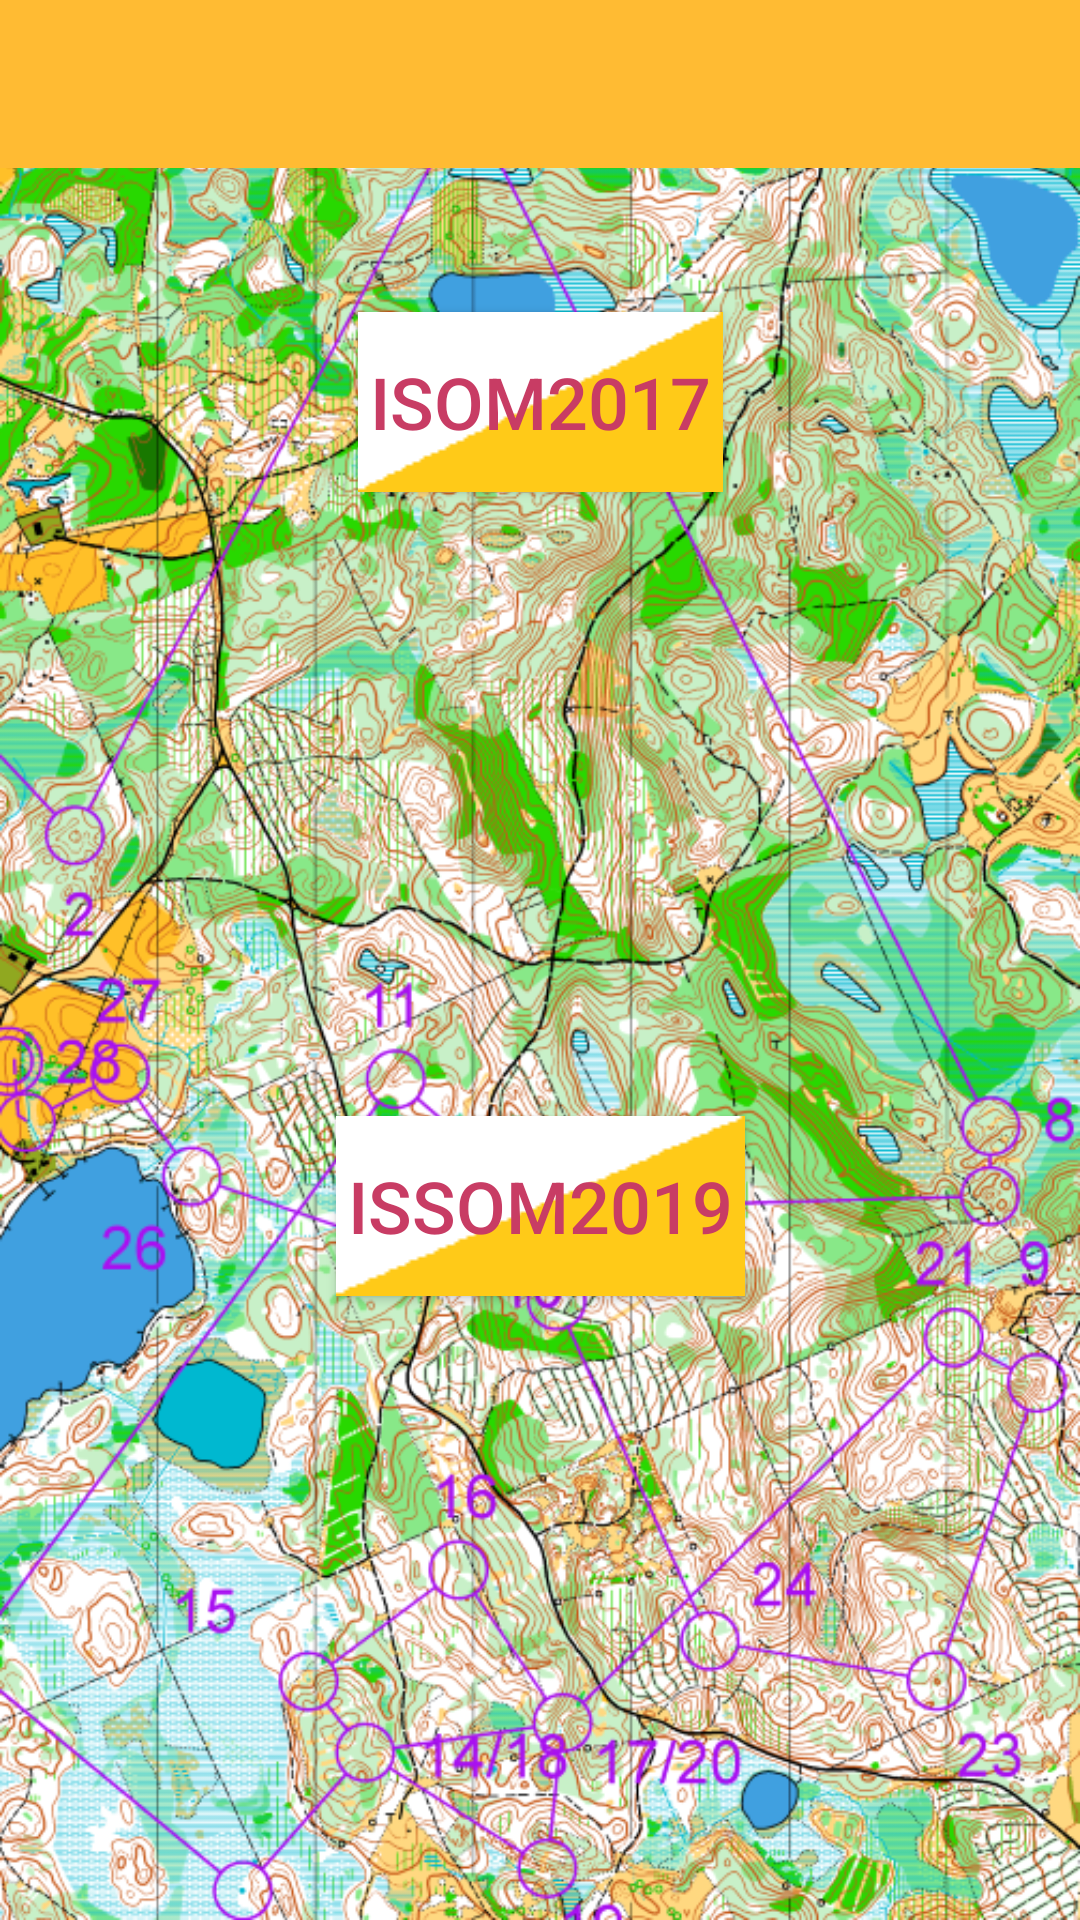

The Android layout XML behind this screen, and the referenced resources:
<!-- AndroidManifest.xml: application theme AppTheme -->
<!-- res/layout/activity_main.xml -->
<?xml version="1.0" encoding="utf-8"?>
<android.support.constraint.ConstraintLayout
    xmlns:android="http://schemas.android.com/apk/res/android"
    xmlns:app="http://schemas.android.com/apk/res-auto"
    xmlns:tools="http://schemas.android.com/tools"
    android:layout_width="match_parent"
    android:layout_height="match_parent"
    android:background="@mipmap/osymbols_bg"
    tools:context=".MainActivity">

    <include
        android:id="@+id/toolbar"
        layout="@layout/toolbar_main"
        app:layout_constraintEnd_toEndOf="parent"
        app:layout_constraintStart_toStartOf="parent"
        app:layout_constraintTop_toTopOf="parent" />

    <ImageView
        android:id="@+id/iof_logo"
        android:layout_width="wrap_content"
        android:layout_height="wrap_content"
        android:layout_marginStart="8dp"
        android:layout_marginTop="16dp"
        android:layout_marginEnd="8dp"
        android:contentDescription="@string/iof_logo"
        android:src="@drawable/iof_logohead"
        app:layout_constraintEnd_toEndOf="parent"
        app:layout_constraintHorizontal_bias="0.5"
        app:layout_constraintStart_toStartOf="parent"
        app:layout_constraintTop_toBottomOf="@+id/toolbar" />

    <Button
        android:id="@+id/button"
        android:layout_width="wrap_content"
        android:layout_height="wrap_content"
        android:layout_marginStart="8dp"
        android:layout_marginTop="32dp"
        android:layout_marginEnd="8dp"
        android:background="@drawable/buttons_bg"
        android:padding="4dp"
        android:text="@string/isom2017"
        android:textColor="@color/button_text"
        android:textSize="24sp"
        app:layout_constraintEnd_toEndOf="parent"
        app:layout_constraintStart_toStartOf="parent"
        app:layout_constraintTop_toBottomOf="@+id/iof_logo" />

    <Button
        android:id="@+id/button2"
        android:layout_width="wrap_content"
        android:layout_height="wrap_content"
        android:layout_marginStart="8dp"
        android:layout_marginTop="8dp"
        android:layout_marginEnd="8dp"
        android:layout_marginBottom="8dp"
        android:background="@drawable/buttons_bg"
        android:padding="4dp"
        android:text="@string/issom2019"
        android:textColor="@color/button_text"
        android:textSize="24sp"
        app:layout_constraintBottom_toBottomOf="parent"
        app:layout_constraintEnd_toEndOf="parent"
        app:layout_constraintStart_toStartOf="parent"
        app:layout_constraintTop_toBottomOf="@+id/button" />

</android.support.constraint.ConstraintLayout>
<!-- res/layout/toolbar_main.xml (included above) -->
<?xml version="1.0" encoding="utf-8"?>
<android.support.v7.widget.Toolbar
    xmlns:android="http://schemas.android.com/apk/res/android"
    xmlns:app="http://schemas.android.com/apk/res-auto"

    android:layout_width="match_parent"
    android:layout_height="?attr/actionBarSize"
    android:background="?attr/colorPrimary"
    android:theme="@style/ThemeOverlay.AppCompat.Light"
    app:titleTextColor="@android:color/background_light">

</android.support.v7.widget.Toolbar>
<!-- resources referenced by this layout -->
<resources>
  <color name="button_text">#c83c64</color>
  <!-- drawable buttons_bg: png bitmap (drawable, 464 bytes) -->
  <!-- mipmap osymbols_bg: png bitmap (mipmap-hdpi, 1025293 bytes) -->
  <string name="iof_logo">iof_logo</string>
  <string name="isom2017">ISOM2017</string>
  <string name="issom2019">ISSOM2019</string>
  <style name="AppTheme" parent="Theme.AppCompat.Light.NoActionBar">
          
          <item name="colorPrimary">@android:color/holo_orange_light</item>
          <item name="colorPrimaryDark">@android:color/holo_orange_dark</item>
          <item name="colorAccent">@android:color/background_light</item>
      </style>
</resources>
